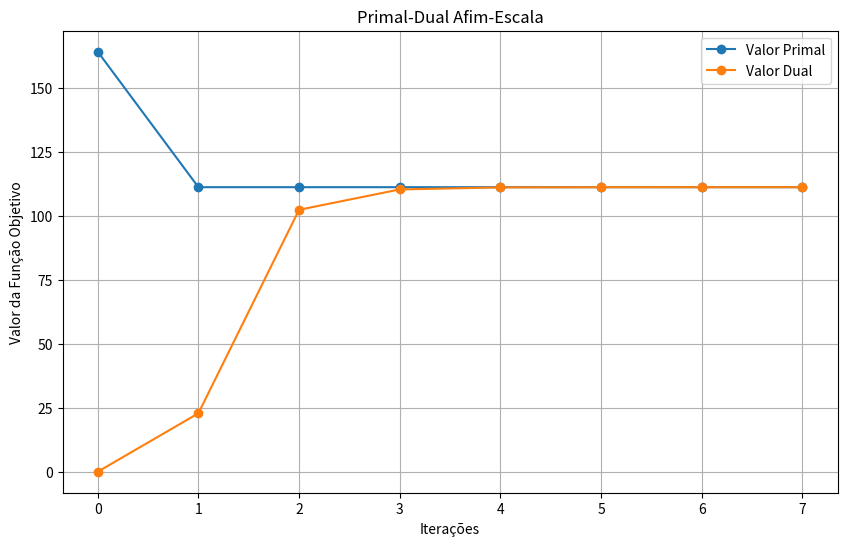
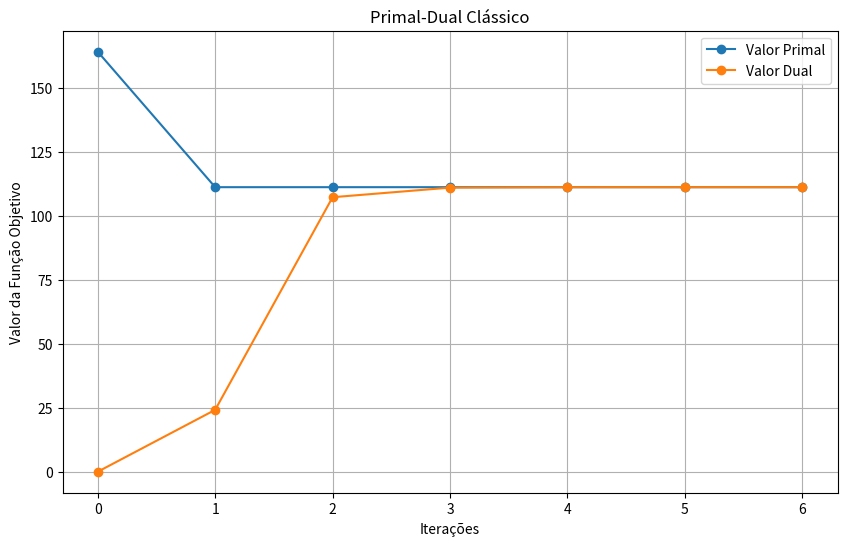
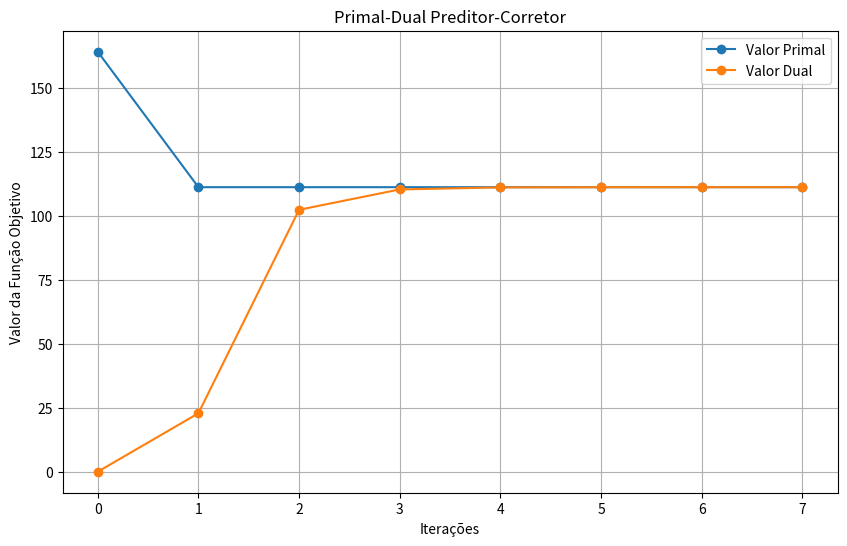

Source code (Python) for these figures, in order:
import numpy as np
import matplotlib.pyplot as plt
from scipy.linalg import cholesky, solve_triangular

def primal_dual_afim_escala(A, b, c, x0, y0, z0, tau=0.9, max_iter=20, tol=1e-6):
    x, y, z = x0.copy(), y0.copy(), z0.copy()
    m, n = A.shape
    values = []
    y_values = []
    
    for k in range(max_iter):
        # Resíduos
        rp = b - A @ x
        rd = c - A.T @ y - z
        ra = -np.diag(x) @ np.diag(z) @ np.ones(n)
        primal_value = c.T @ x
        dual_value = b.T @ y
        values.append(primal_value)
        y_values.append(y.copy())

        # Critérios de parada
        primal_res = np.linalg.norm(rp) / (np.linalg.norm(b) + 1)
        dual_res = np.linalg.norm(rd) / (np.linalg.norm(c) + 1)
        gap_rel1 = np.abs(c.T @ x - b.T @ y) / (1 + np.abs(c.T @ x) + np.abs(b.T @ y))
        gap_rel2 = np.abs(x.T @ z) / (1 + np.abs(c.T @ x) + np.abs(b.T @ y))

        # Verificação dos critérios de parada
        if primal_res <= tol and dual_res <= tol and (gap_rel1 <= tol or gap_rel2 <= tol):
            print(f"Convergiu em {k+1} iterações!")
            break

        # Construção de D^-1 e M = AD^-1A^T
        D_inv = np.diag(1 / x) @ np.diag(z)
        M = A @ D_inv @ A.T

        # Decomposição de Cholesky de M
        L = cholesky(M, lower=True)

        # Resolver o sistema usando Cholesky
        rhs_dy = rp + A @ D_inv @ (rd - np.linalg.inv(np.diag(x)) @ ra)
        w = solve_triangular(L, rhs_dy, lower=True)
        dy = solve_triangular(L.T, w, lower=False)

        # Resolver para dx e dz
        dx = D_inv @ (A.T @ dy - rd + np.linalg.inv(np.diag(x)) @ ra)
        dz = np.linalg.inv(np.diag(x)) @ (ra - np.diag(z) @ dx)

        # Passos primal e dual
        rho_p = min([(-x[i] / dx[i]) for i in range(n) if dx[i] < 0], default=1)
        rho_d = min([(-z[i] / dz[i]) for i in range(n) if dz[i] < 0], default=1)
        alpha_p = min(1, tau * rho_p)
        alpha_d = min(1, tau * rho_d)

        # Atualização das variáveis
        x += alpha_p * dx
        y += alpha_d * dy
        z += alpha_d * dz

        # Progresso realizado
        print(f"Iteração {k+1}:")
        print(f"Solução primal (x): {x}, Valor primal: {primal_value:.4f}")
        print(f"Solução dual (y): {y}, Valor dual: {dual_value:.4f}\n")

    # Resultado final
    print("Solução final (Afim-Escala):")
    print(f"Solução primal (x): {x}, Valor primal: {primal_value:.4f}")
    print(f"Solução dual (y): {y}, Valor dual: {dual_value:.4f}\n")
    return x, y_values, z, values

def primal_dual_classico(A, b, c, x0, y0, z0, tau=0.9, sigma=0.1, max_iter=20, tol=1e-6):
    x, y, z = x0.copy(), y0.copy(), z0.copy()
    m, n = A.shape
    values = []
    y_values = []

    for k in range(max_iter):
        # Cálculo de mu
        mu = sigma * (x @ z) / n

        # Resíduos
        rp = b - A @ x
        rd = c - A.T @ y - z
        rc = mu * np.ones(n) - np.diag(x) @ np.diag(z) @ np.ones(n)
        primal_value = c.T @ x
        dual_value = b.T @ y
        values.append(primal_value)
        y_values.append(y.copy())

        # Critérios de parada
        primal_res = np.linalg.norm(rp) / (np.linalg.norm(b) + 1)
        dual_res = np.linalg.norm(rd) / (np.linalg.norm(c) + 1)
        gap_rel1 = np.abs(c.T @ x - b.T @ y) / (1 + np.abs(c.T @ x) + np.abs(b.T @ y))
        gap_rel2 = np.abs(x.T @ z) / (1 + np.abs(c.T @ x) + np.abs(b.T @ y))

        # Verificação dos critérios de parada
        if primal_res <= tol and dual_res <= tol and (gap_rel1 <= tol or gap_rel2 <= tol):
            print(f"Convergiu em {k+1} iterações!")
            break

        # Construção de D^-1 e M = AD^-1A^T
        D_inv = np.diag(1 / x) @ np.diag(z)
        M = A @ D_inv @ A.T

        # Decomposição de Cholesky de M
        L = cholesky(M, lower=True)

        # Resolver o sistema usando Cholesky
        rhs_dy = rp + A @ D_inv @ (rd - np.linalg.inv(np.diag(x)) @ rc)
        w = solve_triangular(L, rhs_dy, lower=True)
        dy = solve_triangular(L.T, w, lower=False)

        # Resolver para dx e dz
        dx = D_inv @ (A.T @ dy - rd + np.linalg.inv(np.diag(x)) @ rc)
        dz = np.linalg.inv(np.diag(x)) @ (rc - np.diag(z) @ dx)

        # Passos primal e dual
        rho_p = min([(-x[i] / dx[i]) for i in range(n) if dx[i] < 0], default=1)
        rho_d = min([(-z[i] / dz[i]) for i in range(n) if dz[i] < 0], default=1)
        alpha_p = min(1, tau * rho_p)
        alpha_d = min(1, tau * rho_d)

        # Atualização das variáveis
        x += alpha_p * dx
        y += alpha_d * dy
        z += alpha_d * dz

        # Progresso realizado
        print(f"Iteração {k+1}:")
        print(f"Solução primal (x): {x}, Valor primal: {primal_value:.4f}")
        print(f"Solução dual (y): {y}, Valor dual: {dual_value:.4f}\n")

    # Resultado final
    print("Solução final (Clássico):")
    print(f"Solução primal (x): {x}, Valor primal: {primal_value:.4f}")
    print(f"Solução dual (y): {y}, Valor dual: {dual_value:.4f}\n")
    return x, y_values, z, values

def primal_dual_preditor_corrector(A, b, c, x0, y0, z0, tau=0.9, max_iter=20, tol=1e-6):
    x, y, z = x0.copy(), y0.copy(), z0.copy()
    m, n = A.shape
    values = []
    y_values = []

    for k in range(max_iter):
        # Resíduos
        rp = b - A @ x
        rd = c - A.T @ y - z
        ra = -np.diag(x) @ np.diag(z) @ np.ones(n)
        primal_value = c.T @ x
        dual_value = b.T @ y
        values.append(primal_value)
        y_values.append(y.copy())

        # Critérios de parada
        primal_res = np.linalg.norm(rp) / (np.linalg.norm(b) + 1)
        dual_res = np.linalg.norm(rd) / (np.linalg.norm(c) + 1)
        gap_rel1 = np.abs(c.T @ x - b.T @ y) / (1 + np.abs(c.T @ x) + np.abs(b.T @ y))
        gap_rel2 = np.abs(x.T @ z) / (1 + np.abs(c.T @ x) + np.abs(b.T @ y))

        # Verificação dos critérios de parada
        if primal_res <= tol and dual_res <= tol and (gap_rel1 <= tol or gap_rel2 <= tol):
            print(f"Convergiu em {k+1} iterações!")
            break

        # Construção de D^-1 e M = AD^-1A^T
        D_inv = np.diag(1 / x) @ np.diag(z)
        M = A @ D_inv @ A.T

        # Decomposição de Cholesky de M
        L = cholesky(M, lower=True)

        # Resolver o sistema linear usando Cholesky
        rhs_dy = rp + A @ D_inv @ (rd - np.linalg.inv(np.diag(x)) @ ra)
        w = solve_triangular(L, rhs_dy, lower=True)
        dy = solve_triangular(L.T, w, lower=False)

        # Resolver dx e dz
        dx = D_inv @ (A.T @ dy - rd + np.linalg.inv(np.diag(x)) @ ra)
        dz = np.linalg.inv(np.diag(x)) @ (ra - np.diag(z) @ dx)

        # Passos primal e dual
        rho_p = min([(-x[i] / dx[i]) for i in range(n) if dx[i] < 0], default=1)
        rho_d = min([(-z[i] / dz[i]) for i in range(n) if dz[i] < 0], default=1)
        alpha_p = min(1, tau * rho_p)
        alpha_d = min(1, tau * rho_d)

        # Atualização das variáveis
        x += alpha_p * dx
        y += alpha_d * dy
        z += alpha_d * dz

        # Progresso realizado
        print(f"Iteração {k+1}:")
        print(f"Solução primal (x): {x}, Valor primal: {primal_value:.4f}")
        print(f"Solução dual (y): {y}, Valor dual: {dual_value:.4f}")
        print(f"Norma dos resíduos: Primal {primal_res:.6f}, Dual {dual_res:.6f}")
        print(f"Gap relativo: {gap_rel2:.6f}\n")

    # Resultado final
    print("Solução final (Preditor-Corretor):")
    print(f"Solução primal (x): {x}, Valor primal: {primal_value:.4f}")
    print(f"Solução dual (y): {y}, Valor dual: {dual_value:.4f}\n")
    return x, y_values, z, values

def plot_convergencia(values_affine, values_affine_dual, values_classic, values_classic_dual, values_pc, values_pc_dual):
    # Afim-Escala
    plt.figure(figsize=(10, 6))
    plt.plot(values_affine, label='Valor Primal', marker='o')
    plt.plot(values_affine_dual, label='Valor Dual', marker='o')
    plt.xlabel('Iterações')
    plt.ylabel('Valor da Função Objetivo')
    plt.title('Primal-Dual Afim-Escala')
    plt.legend()
    plt.grid()
    plt.show()

    # Clássico
    plt.figure(figsize=(10, 6))
    plt.plot(values_classic, label='Valor Primal', marker='o')
    plt.plot(values_classic_dual, label='Valor Dual', marker='o')
    plt.xlabel('Iterações')
    plt.ylabel('Valor da Função Objetivo')
    plt.title('Primal-Dual Clássico')
    plt.legend()
    plt.grid()
    plt.show()

    # Preditor-Corretor
    plt.figure(figsize=(10, 6))
    plt.plot(values_pc, label='Valor Primal', marker='o')
    plt.plot(values_pc_dual, label='Valor Dual', marker='o')
    plt.xlabel('Iterações')
    plt.ylabel('Valor da Função Objetivo')
    plt.title('Primal-Dual Preditor-Corretor')
    plt.legend()
    plt.grid()
    plt.show()


# Definição do Problema
m, n = 10, 10

A = np.array([
    [10, 2, 3, 1, 1, 2, 3, 1, 2, 3],
    [2, 15, 2, 3, 2, 3, 1, 2, 3, 1],
    [3, 2, 20, 1, 3, 1, 2, 3, 1, 2],
    [1, 3, 1, 25, 2, 3, 1, 2, 3, 2],
    [1, 2, 3, 2, 30, 1, 3, 1, 2, 3],
    [2, 3, 1, 3, 1, 18, 2, 3, 1, 2],
    [3, 1, 2, 1, 3, 2, 22, 1, 3, 1],
    [1, 2, 3, 2, 1, 3, 1, 26, 2, 3],
    [2, 3, 1, 3, 2, 1, 3, 2, 28, 1],
    [3, 1, 2, 2, 3, 2, 1, 3, 1, 35]
])

b = np.array([50, 85, 75, 95, 100, 90, 80, 70, 110, 120])
c = np.array([7, 3, 9, 2, 5, 1, 8, 4, 6, 10])

x0 = np.array([4.0, 4.0, 4.0, 4.0, 4.0, 4.0, 2.0, 2.0, 2.0, 2.0])
y0 = np.array([0.0, 0.0, 0.0, 0.0, 0.0, 0.0, 0.0, 0.0, 0.0, 0.0])
z0 = np.array([1.0, 1.0, 1.0, 1.0, 1.0, 1.0, 1.0, 1.0, 1.0, 1.0])

values_affine, values_affine_dual = [], []
values_classic, values_classic_dual = [], []
values_pc, values_pc_dual = [], []

x_affine, y_affine, z_affine, values_affine = primal_dual_afim_escala(A, b, c, x0, y0, z0)
values_affine_dual = [b.T @ y for y in y_affine]

x_classic, y_classic, z_classic, values_classic = primal_dual_classico(A, b, c, x0, y0, z0)
values_classic_dual = [b.T @ y for y in y_classic]

x_pc, y_pc, z_pc, values_pc = primal_dual_preditor_corrector(A, b, c, x0, y0, z0)
values_pc_dual = [b.T @ y for y in y_pc]

plot_convergencia(values_affine, values_affine_dual, values_classic, values_classic_dual, values_pc, values_pc_dual)